Run: headless pygame with SDL's dummy video driver; simulated clock (each Clock.tick advances the game by its frame time, no real sleeping); random seed 0; keys injected as events and as key.get_pressed() state; no mouse input.
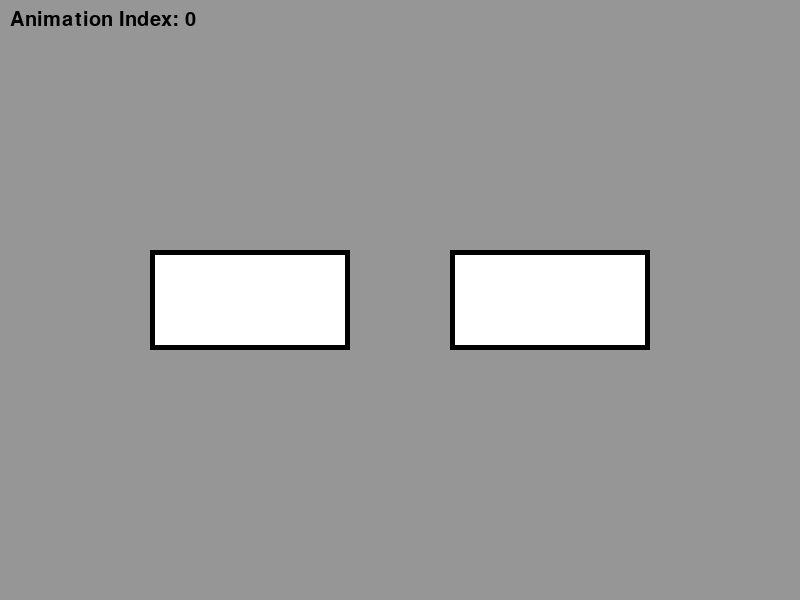
Frame 1 of 4 · flips 1–60 · no input
Frame 2 of 4 · flips 61–180 · tapped SPACE, RETURN · held RIGHT (→), D · screen unchanged from frame 1, image omitted
Frame 3 of 4 · flips 181–300 · held DOWN (↓), S · screen unchanged from frame 2, image omitted
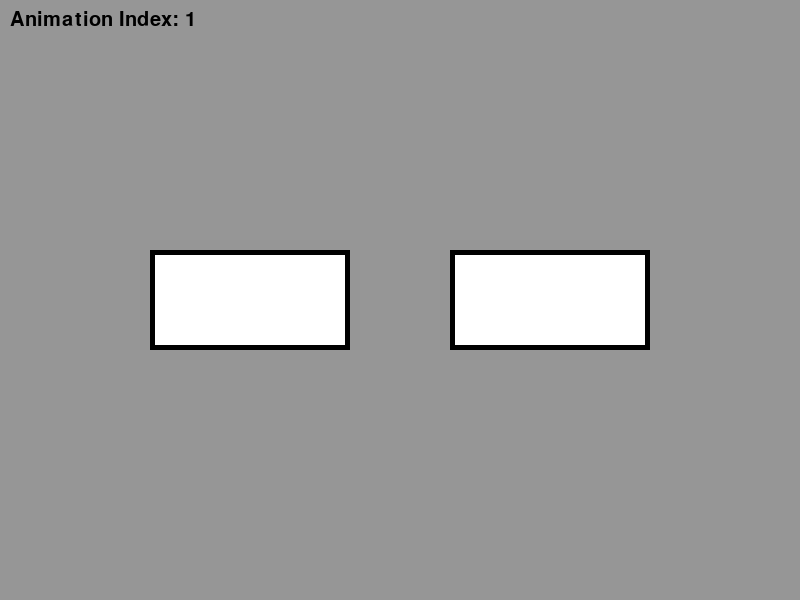
Frame 4 of 4 · flips 301–420 · held LEFT (←), A, UP (↑), W

The pygame program that drew these frames:

import pygame
import time
import math

# --- Setup Pygame ---
pygame.init()
SCREEN_WIDTH = 800
SCREEN_HEIGHT = 600
screen = pygame.display.set_mode((SCREEN_WIDTH, SCREEN_HEIGHT))
pygame.display.set_caption("Eye Animations on Screen (Rectangle)")
clock = pygame.time.Clock()

# --- Warna ---
class cc:
    BLACK = (0, 0, 0)
    WHITE = (255, 255, 255)
    GRAY = (150, 150, 150)
    
# --- Fungsi Utilitas ---
def lerp(start, end, t):
    """Interpolasi Linier untuk transisi halus."""
    return start + (end - start) * t

def ease_in_out(t):
    """Fungsi easing (melambat) untuk membuat transisi lebih alami."""
    return t * t * (3.0 - 2.0 * t)

# --- Properti Mata ---
current_properties = {
    'eye_open_y': 100,   # Tinggi mata saat terbuka
}

target_properties = current_properties.copy()
start_properties = current_properties.copy()

transition_duration = 0.5
transition_start_time = time.time()

# --- Animasi (Menggantikan case Arduino) ---
ANIMATIONS = {
    0: {'eye_open_y': 100},  # wakeup / mata normal
    1: {'eye_open_y': 100},  # center_eyes
    2: {'eye_open_y': 100},  # move_right
    3: {'eye_open_y': 100},  # move_left
    4: {'eye_open_y': 0},    # blink
    5: {'eye_open_y': 100},  # happy_eye
    6: {'eye_open_y': 0}     # sleep
}

def set_animation(index):
    global start_properties, target_properties, transition_start_time
    start_properties = current_properties.copy()
    target_properties = ANIMATIONS.get(index, ANIMATIONS[0]).copy()
    transition_start_time = time.time()

# --- Main Loop ---
current_animation_index = 0
last_animation_change_time = time.time()
set_animation(current_animation_index)

running = True
while running:
    # Event handling
    for event in pygame.event.get():
        if event.type == pygame.QUIT:
            running = False

    # Ganti animasi setiap 2 detik (meniru for loop Arduino)
    if time.time() - last_animation_change_time > 0.5:
        current_animation_index = (current_animation_index + 1) % len(ANIMATIONS)
        set_animation(current_animation_index)
        last_animation_change_time = time.time()
        
    # --- Transisi Properti ---
    # BUG FIX: Perbaikan pada perhitungan waktu yang telah berlalu
    elapsed = time.time() - transition_start_time
    t = min(elapsed / transition_duration, 1.0)
    
    # Gunakan easing untuk transisi yang lebih halus
    t_eased = ease_in_out(t)
    
    for key in target_properties:
        current_properties[key] = lerp(start_properties.get(key, 0), target_properties[key], t_eased)

    # --- Menggambar di Layar ---
    screen.fill(cc.GRAY)

    # Posisi mata
    eye_width = 200
    eye_height = int(current_properties['eye_open_y'])
    eye_left_x = 150
    eye_right_x = 450
    eye_y = SCREEN_HEIGHT // 2 - eye_height // 2

    # Gambar mata kiri dan kanan
    eye_rect_left = pygame.Rect(eye_left_x, eye_y, eye_width, eye_height)
    eye_rect_right = pygame.Rect(eye_right_x, eye_y, eye_width, eye_height)
    
    pygame.draw.rect(screen, cc.WHITE, eye_rect_left)
    pygame.draw.rect(screen, cc.WHITE, eye_rect_right)
    pygame.draw.rect(screen, cc.BLACK, eye_rect_left, 5)
    pygame.draw.rect(screen, cc.BLACK, eye_rect_right, 5)

    # Tampilkan teks animasi saat ini
    font = pygame.font.SysFont(None, 30)
    text = font.render(f"Animation Index: {current_animation_index}", True, cc.BLACK)
    screen.blit(text, (10, 10))
    
    pygame.display.flip()
    clock.tick(60)

pygame.quit()
